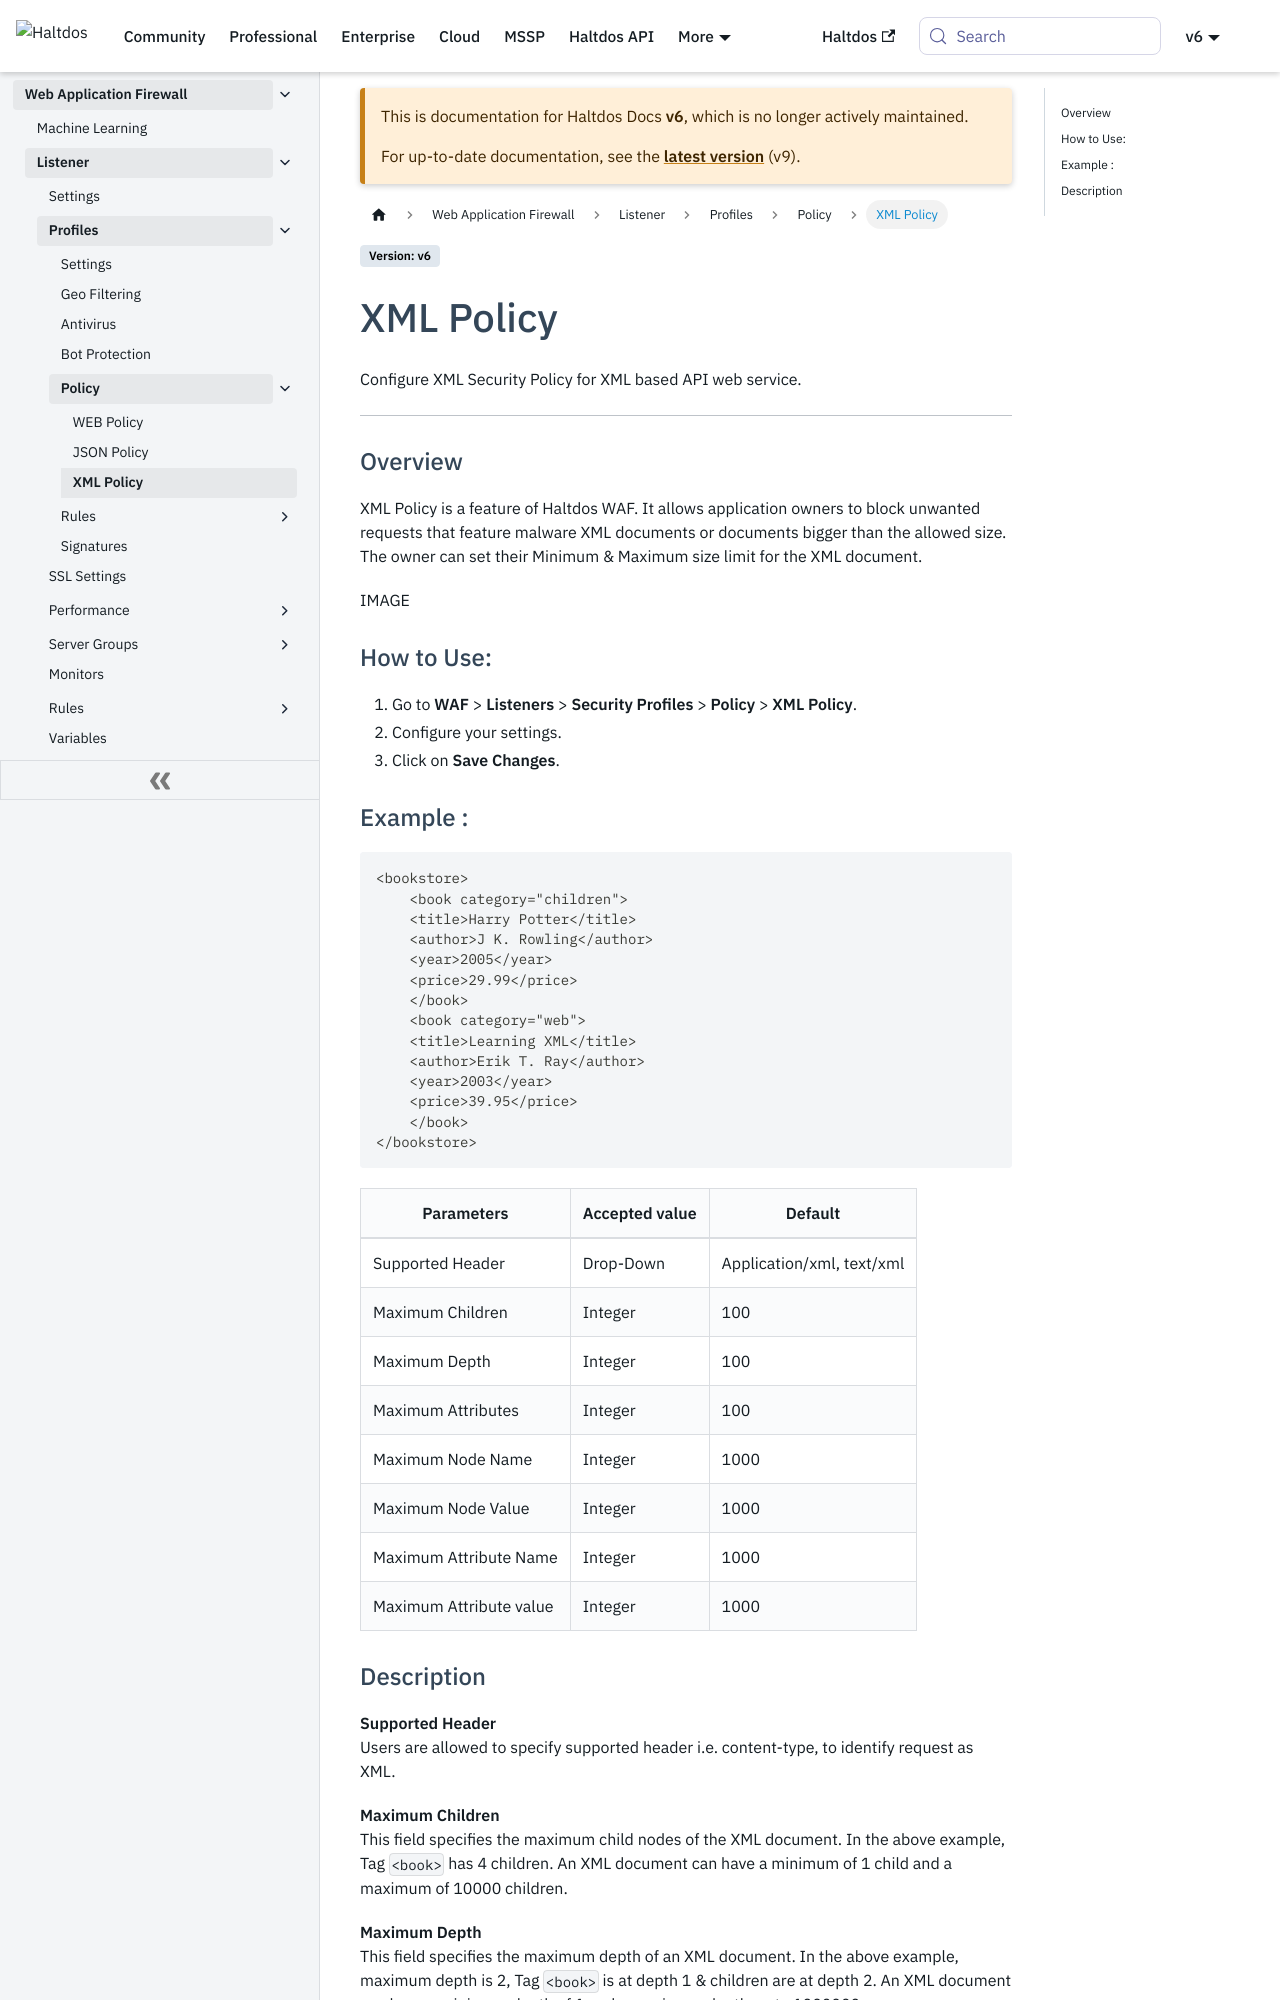

repository: halt-dos/hd-wiki-public · page: v6/enterprise/waf/listener/profiles/policy/xml_policy/index.html · generator: docusaurus

---
sidebar_position: 3
---

# XML Policy

#### Configure XML Security Policy for XML based API web service.
---

### Overview

XML Policy is a feature of Haltdos WAF. It allows application owners to block unwanted requests that feature malware XML documents or documents bigger than the allowed size. The owner can set their Minimum & Maximum size limit for the XML document.

![Xmlpolicy](/img/waf/v8/docs/WAFxmlpolicy.png)

### How to Use:
1. Go to **WAF** > **Listeners** > **Profiles** > **Policy** > **XML Policy**.
2. Configure your settings.
3. Click on **Save Changes**.

### Example :

```
<bookstore>
    <book category="children">
    <title>Harry Potter</title>
    <author>J K. Rowling</author>
    <year>2005</year>
    <price>29.99</price>
    </book>
    <book category="web">
    <title>Learning XML</title>
    <author>Erik T. Ray</author>
    <year>2003</year>
    <price>39.95</price>
    </book>
</bookstore> 
```

### Description

##### **Supported Header**  
 Users are allowed to specify supported header i.e. content-type, to identify request as XML.

```
    Accepted values: String 

    Default: application/xml / text/xml
```


##### **Maximum Children**  
This field specifies the maximum child nodes of the XML document. In the above example, Tag ``<book>`` has 4 children. An XML document can have a minimum of 1 child and a maximum of 10000 children.

```
    Accepted values: Integer 

    Max: 10000

    Min: 0

    Default: 100 
```


##### **Maximum Depth**  
This field specifies the maximum depth of an XML document. In the above example, maximum depth is 2, Tag ``<book>`` is at depth 1 & children are at depth 2. An XML document can have a minimum depth of 1 and a maximum depth up to 1000000.

```
    Accepted values: Integer 

    Max: 1000000

    Min: 0

    Default: 100 
```


##### **Maximum Attributes**  
This field specifies the maximum attributes for a single node of an XML document. In the above example, the maximum attribute is 1, Tag ``<book>`` has 1 attribute. An XML document can have a minimum of 1 attribute and a maximum of 1000 attributes.

```
    Accepted values: Integer

    Max: 1000

    Min: 0

    Default: 100 
```
